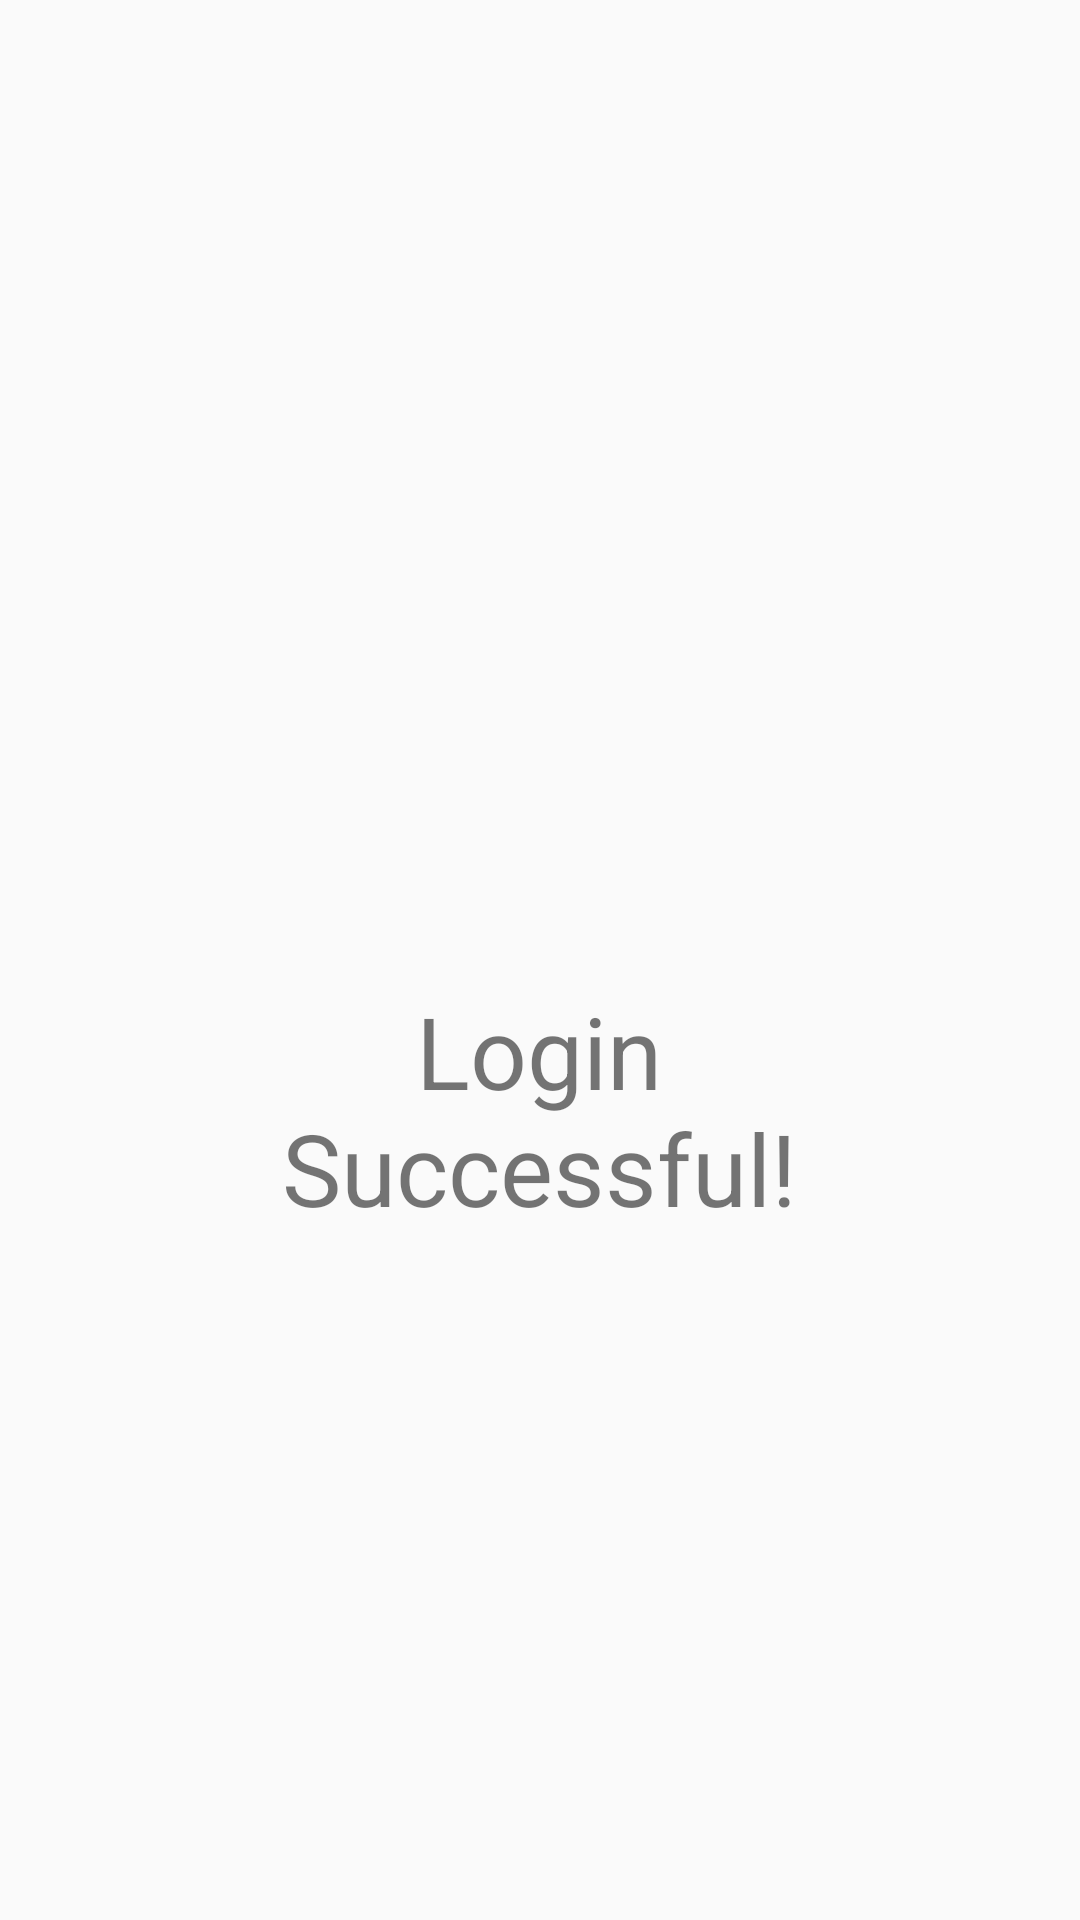

Android layout source for this screen:
<!-- AndroidManifest.xml: application theme AppTheme -->
<!-- res/layout/activity_login_successful.xml -->
<?xml version="1.0" encoding="utf-8"?>
<androidx.constraintlayout.widget.ConstraintLayout xmlns:android="http://schemas.android.com/apk/res/android"
    xmlns:app="http://schemas.android.com/apk/res-auto"
    xmlns:tools="http://schemas.android.com/tools"
    android:layout_width="match_parent"
    android:layout_height="match_parent"
    tools:context=".loginSuccessful">

    <TextView
        android:layout_width="206dp"
        android:layout_height="95dp"
        android:layout_marginTop="328dp"
        android:text="Login Successful!"
        android:textSize="100px"
        android:textAlignment="center"
        app:layout_constraintEnd_toEndOf="parent"
        app:layout_constraintHorizontal_bias="0.498"
        app:layout_constraintStart_toStartOf="parent"
        app:layout_constraintTop_toTopOf="parent" />
</androidx.constraintlayout.widget.ConstraintLayout>
<!-- resources referenced by this layout -->
<resources>
  <style name="AppTheme" parent="Theme.AppCompat.Light.DarkActionBar">
          
          <item name="colorPrimary">@color/colorPrimary</item>
          <item name="colorPrimaryDark">@color/colorPrimaryDark</item>
          <item name="colorAccent">@color/colorAccent</item>
      </style>
  <color name="colorPrimary">#6200EE</color>
  <color name="colorPrimaryDark">#3700B3</color>
  <color name="colorAccent">#03DAC5</color>
</resources>
